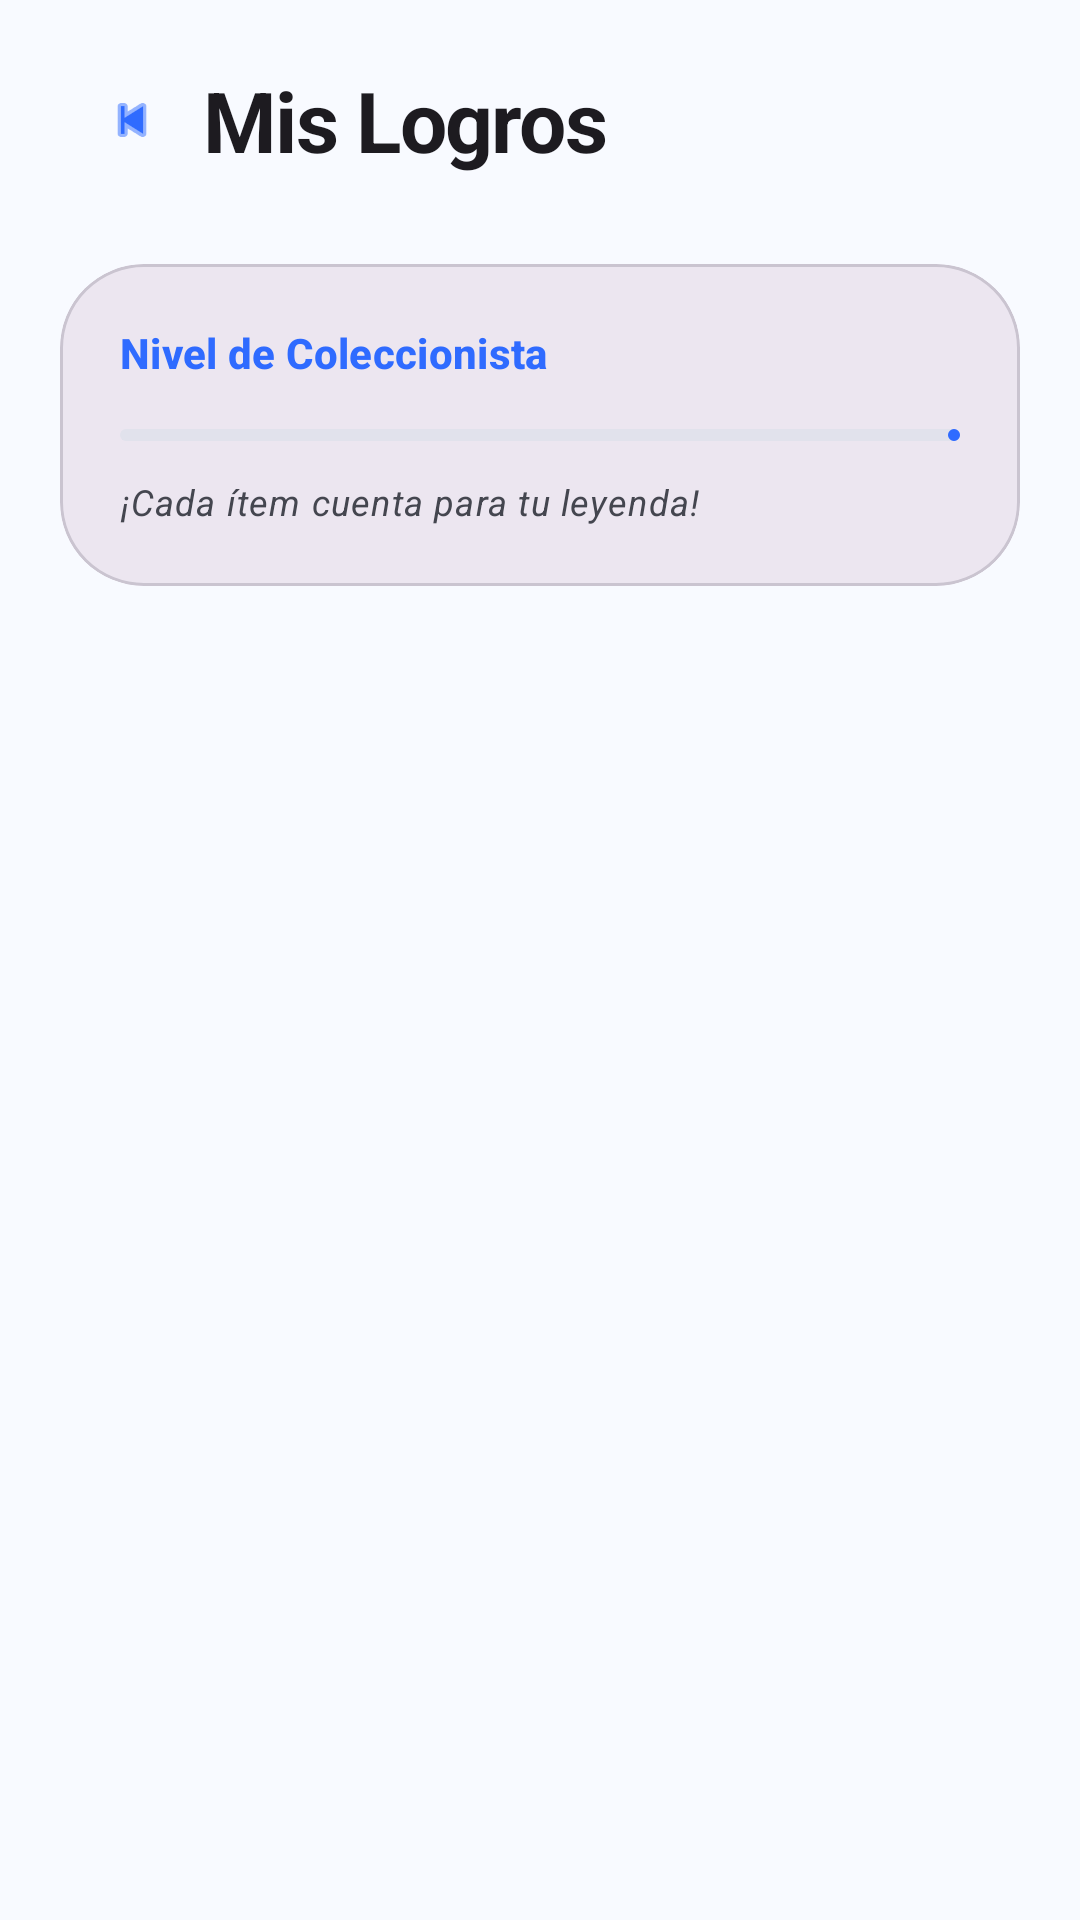

Produce the Android XML layout that renders to this screen, including the resource entries it uses.
<!-- AndroidManifest.xml: application theme Theme.Gestor_Colecciones -->
<!-- res/layout/fragment_logros.xml -->
<?xml version="1.0" encoding="utf-8"?>
<androidx.coordinatorlayout.widget.CoordinatorLayout
    xmlns:android="http://schemas.android.com/apk/res/android"
    xmlns:app="http://schemas.android.com/apk/res-auto"
    xmlns:tools="http://schemas.android.com/tools"
    android:layout_width="match_parent"
    android:layout_height="match_parent"
    android:background="@color/app_background">

    <com.google.android.material.appbar.AppBarLayout
        android:id="@+id/appBar"
        android:layout_width="match_parent"
        android:layout_height="wrap_content"
        android:background="@color/app_background"
        app:elevation="0dp">

        <com.google.android.material.appbar.CollapsingToolbarLayout
            android:layout_width="match_parent"
            android:layout_height="wrap_content"
            app:layout_scrollFlags="scroll|exitUntilCollapsed"
            app:titleEnabled="false">

            <androidx.constraintlayout.widget.ConstraintLayout
                android:layout_width="match_parent"
                android:layout_height="wrap_content"
                android:paddingHorizontal="20dp"
                android:paddingTop="16dp"
                android:paddingBottom="24dp">

                
                <com.google.android.material.button.MaterialButton
                    android:id="@+id/btnBack"
                    style="@style/Widget.Material3.Button.IconButton"
                    android:layout_width="48dp"
                    android:layout_height="48dp"
                    app:icon="@android:drawable/ic_media_previous"
                    app:iconTint="?attr/colorPrimary"
                    app:layout_constraintStart_toStartOf="parent"
                    app:layout_constraintTop_toTopOf="parent"
                    tools:ignore="ContentDescription" />

                <com.google.android.material.textview.MaterialTextView
                    android:id="@+id/tvTitle"
                    android:layout_width="wrap_content"
                    android:layout_height="wrap_content"
                    android:text="Mis Logros"
                    android:textAppearance="?attr/textAppearanceHeadlineMedium"
                    android:textStyle="bold"
                    android:letterSpacing="-0.02"
                    app:layout_constraintBottom_toBottomOf="@id/btnBack"
                    app:layout_constraintStart_toEndOf="@id/btnBack"
                    app:layout_constraintTop_toTopOf="@id/btnBack" />

                
                <com.google.android.material.card.MaterialCardView
                    android:id="@+id/cardProgress"
                    android:layout_width="match_parent"
                    android:layout_height="wrap_content"
                    android:layout_marginTop="24dp"
                    app:cardCornerRadius="28dp"
                    app:cardElevation="0dp"
                    app:strokeWidth="1dp"
                    app:strokeColor="?attr/colorOutlineVariant"
                    app:cardBackgroundColor="?attr/colorSurfaceContainerHigh"
                    app:layout_constraintTop_toBottomOf="@id/btnBack">

                    <androidx.constraintlayout.widget.ConstraintLayout
                        android:layout_width="match_parent"
                        android:layout_height="wrap_content"
                        android:padding="20dp">

                        <com.google.android.material.textview.MaterialTextView
                            android:id="@+id/tvProgressLabel"
                            android:layout_width="wrap_content"
                            android:layout_height="wrap_content"
                            android:text="Nivel de Coleccionista"
                            android:textAppearance="?attr/textAppearanceLabelLarge"
                            android:textColor="?attr/colorPrimary"
                            android:textStyle="bold"
                            app:layout_constraintStart_toStartOf="parent"
                            app:layout_constraintTop_toTopOf="parent" />

                        <com.google.android.material.textview.MaterialTextView
                            android:id="@+id/tvContador"
                            android:layout_width="wrap_content"
                            android:layout_height="wrap_content"
                            android:textAppearance="?attr/textAppearanceTitleMedium"
                            android:textColor="?attr/colorOnSurface"
                            android:textStyle="bold"
                            app:layout_constraintBottom_toBottomOf="@id/tvProgressLabel"
                            app:layout_constraintEnd_toEndOf="parent"
                            app:layout_constraintTop_toTopOf="@id/tvProgressLabel"
                            tools:text="12 / 45" />

                        <com.google.android.material.progressindicator.LinearProgressIndicator
                            android:id="@+id/progressLogros"
                            android:layout_width="match_parent"
                            android:layout_height="10dp"
                            android:layout_marginTop="16dp"
                            app:trackCornerRadius="5dp"
                            app:indicatorColor="?attr/colorPrimary"
                            app:trackColor="?attr/colorSurfaceVariant"
                            app:layout_constraintTop_toBottomOf="@id/tvProgressLabel"
                            tools:progress="30" />

                        <com.google.android.material.textview.MaterialTextView
                            android:id="@+id/tvMantra"
                            android:layout_width="wrap_content"
                            android:layout_height="wrap_content"
                            android:layout_marginTop="12dp"
                            android:text="¡Cada ítem cuenta para tu leyenda!"
                            android:textAppearance="?attr/textAppearanceBodySmall"
                            android:textColor="?attr/colorOnSurfaceVariant"
                            android:textStyle="italic"
                            app:layout_constraintStart_toStartOf="parent"
                            app:layout_constraintTop_toBottomOf="@id/progressLogros" />

                    </androidx.constraintlayout.widget.ConstraintLayout>
                </com.google.android.material.card.MaterialCardView>

            </androidx.constraintlayout.widget.ConstraintLayout>

        </com.google.android.material.appbar.CollapsingToolbarLayout>
    </com.google.android.material.appbar.AppBarLayout>


    <androidx.recyclerview.widget.RecyclerView
        android:id="@+id/rvLogros"
        android:layout_width="match_parent"
        android:layout_height="match_parent"
        android:clipToPadding="false"
        android:paddingHorizontal="12dp"
        android:paddingBottom="24dp"
        app:layout_behavior="@string/appbar_scrolling_view_behavior"
        tools:listitem="@layout/item_logro" />

</androidx.coordinatorlayout.widget.CoordinatorLayout>
<!-- res/layout/item_logro.xml (included above) -->
<?xml version="1.0" encoding="utf-8"?>
<com.google.android.material.card.MaterialCardView
    xmlns:android="http://schemas.android.com/apk/res/android"
    xmlns:app="http://schemas.android.com/apk/res-auto"
    xmlns:tools="http://schemas.android.com/tools"
    android:id="@+id/cardLogro"
    android:layout_width="match_parent"
    android:layout_height="wrap_content"
    android:layout_marginHorizontal="16dp"
    android:layout_marginBottom="8dp"
    app:cardCornerRadius="16dp"
    app:cardElevation="0dp"
    app:strokeWidth="1dp"
    app:strokeColor="?attr/colorOutlineVariant"
    app:cardBackgroundColor="?attr/colorSurface">

    <androidx.constraintlayout.widget.ConstraintLayout
        android:id="@+id/layoutContent"
        android:layout_width="match_parent"
        android:layout_height="wrap_content"
        android:padding="16dp">

        
        <com.google.android.material.card.MaterialCardView
            android:id="@+id/cardIconContainer"
            android:layout_width="56dp"
            android:layout_height="56dp"
            app:cardCornerRadius="28dp"
            app:cardElevation="0dp"
            app:cardBackgroundColor="?attr/colorSurfaceVariant"
            app:layout_constraintStart_toStartOf="parent"
            app:layout_constraintTop_toTopOf="parent"
            app:layout_constraintBottom_toBottomOf="parent">

            <com.google.android.material.textview.MaterialTextView
                android:id="@+id/tvIcono"
                android:layout_width="wrap_content"
                android:layout_height="wrap_content"
                android:layout_gravity="center"
                android:textSize="24sp"
                tools:text="🏆" />
        </com.google.android.material.card.MaterialCardView>

        
        <androidx.constraintlayout.widget.ConstraintLayout
            android:layout_width="0dp"
            android:layout_height="wrap_content"
            android:layout_marginStart="16dp"
            android:layout_marginEnd="12dp"
            app:layout_constraintStart_toEndOf="@id/cardIconContainer"
            app:layout_constraintEnd_toStartOf="@id/ivStatusIcon"
            app:layout_constraintTop_toTopOf="parent"
            app:layout_constraintBottom_toBottomOf="parent">

            <com.google.android.material.textview.MaterialTextView
                android:id="@+id/tvTitulo"
                android:layout_width="match_parent"
                android:layout_height="wrap_content"
                android:textAppearance="?attr/textAppearanceTitleMedium"
                android:textStyle="bold"
                android:textColor="?attr/colorOnSurface"
                app:layout_constraintTop_toTopOf="parent"
                tools:text="Título del Logro" />

            <com.google.android.material.textview.MaterialTextView
                android:id="@+id/tvDescripcion"
                android:layout_width="match_parent"
                android:layout_height="wrap_content"
                android:textAppearance="?attr/textAppearanceBodySmall"
                android:textColor="?attr/colorOnSurfaceVariant"
                android:layout_marginTop="2dp"
                app:layout_constraintTop_toBottomOf="@id/tvTitulo"
                tools:text="Descripción corta del logro conseguido." />

            <com.google.android.material.textview.MaterialTextView
                android:id="@+id/tvFechaLogro"
                android:layout_width="wrap_content"
                android:layout_height="wrap_content"
                android:layout_marginTop="4dp"
                android:textAppearance="?attr/textAppearanceLabelSmall"
                android:textColor="?attr/colorPrimary"
                android:visibility="gone"
                app:layout_constraintTop_toBottomOf="@id/tvDescripcion"
                tools:text="DESBLOQUEADO EL 12 ENE. 2024"
                tools:visibility="visible" />

        </androidx.constraintlayout.widget.ConstraintLayout>

        
        <ImageView
            android:id="@+id/ivStatusIcon"
            android:layout_width="24dp"
            android:layout_height="24dp"
            app:layout_constraintEnd_toEndOf="parent"
            app:layout_constraintTop_toTopOf="parent"
            app:layout_constraintBottom_toBottomOf="parent"
            android:src="@android:drawable/ic_lock_power_off"
            app:tint="?attr/colorOutline"
            tools:src="@android:drawable/checkbox_on_background" />

    </androidx.constraintlayout.widget.ConstraintLayout>
</com.google.android.material.card.MaterialCardView>
<!-- resources referenced by this layout -->
<resources>
  <color name="app_background">#FFF8FAFF</color>
  <style name="Theme.Gestor_Colecciones" parent="Theme.Material3.DayNight.NoActionBar">
          
          <item name="colorPrimary">@color/brand_primary</item>
          <item name="colorOnPrimary">@color/on_brand_primary</item>
          <item name="colorPrimaryContainer">@color/brand_primary_container</item>
          <item name="colorOnPrimaryContainer">@color/on_brand_primary_container</item>
  
          <item name="colorSecondary">@color/brand_secondary</item>
          <item name="colorOnSecondary">@color/on_brand_secondary</item>
          <item name="colorSecondaryContainer">@color/brand_secondary_container</item>
          <item name="colorOnSecondaryContainer">@color/on_brand_secondary_container</item>
  
          
          <item name="android:windowBackground">@color/app_background</item>
          <item name="colorSurface">@color/app_surface</item>
          <item name="colorOnSurface">@color/on_app_surface</item>
          <item name="colorSurfaceVariant">@color/app_surface_variant</item>
          <item name="colorOnSurfaceVariant">@color/on_app_surface_variant</item>
          <item name="colorOutline">@color/app_outline</item>
  
          
          <item name="android:windowTranslucentStatus">false</item>
          <item name="android:windowTranslucentNavigation">false</item>
          <item name="android:statusBarColor">@android:color/transparent</item>
          <item name="android:navigationBarColor">@android:color/transparent</item>
          <item name="android:windowLightStatusBar">true</item>
          <item name="android:windowLightNavigationBar">true</item>
  
          
          <item name="materialAlertDialogTheme">@style/ThemeOverlay.Gestor_Colecciones.MaterialAlertDialog</item>
      </style>
  <color name="brand_primary">#FF2F6BFF</color>
  <color name="on_brand_primary">#FFFFFFFF</color>
  <color name="brand_primary_container">#FFDDE7FF</color>
  <color name="on_brand_primary_container">#FF001A43</color>
  <color name="brand_secondary">#FF00A896</color>
  <color name="on_brand_secondary">#FFFFFFFF</color>
  <color name="brand_secondary_container">#FFB8FFF5</color>
  <color name="on_brand_secondary_container">#FF00332D</color>
  <color name="app_surface">#FFFFFFFF</color>
  <color name="on_app_surface">#FF1A1B1F</color>
  <color name="app_surface_variant">#FFE1E2EC</color>
  <color name="on_app_surface_variant">#FF44464F</color>
  <color name="app_outline">#FF757780</color>
  <style name="ThemeOverlay.Gestor_Colecciones.MaterialAlertDialog" parent="ThemeOverlay.Material3.MaterialAlertDialog">
          <item name="shapeAppearanceOverlay">@style/ShapeAppearance.Gestor_Colecciones.Dialog</item>
      </style>
  <style name="ShapeAppearance.Gestor_Colecciones.Dialog" parent="ShapeAppearance.Material3.MediumComponent">
          <item name="cornerFamily">rounded</item>
          <item name="cornerSize">28dp</item>
      </style>
</resources>
